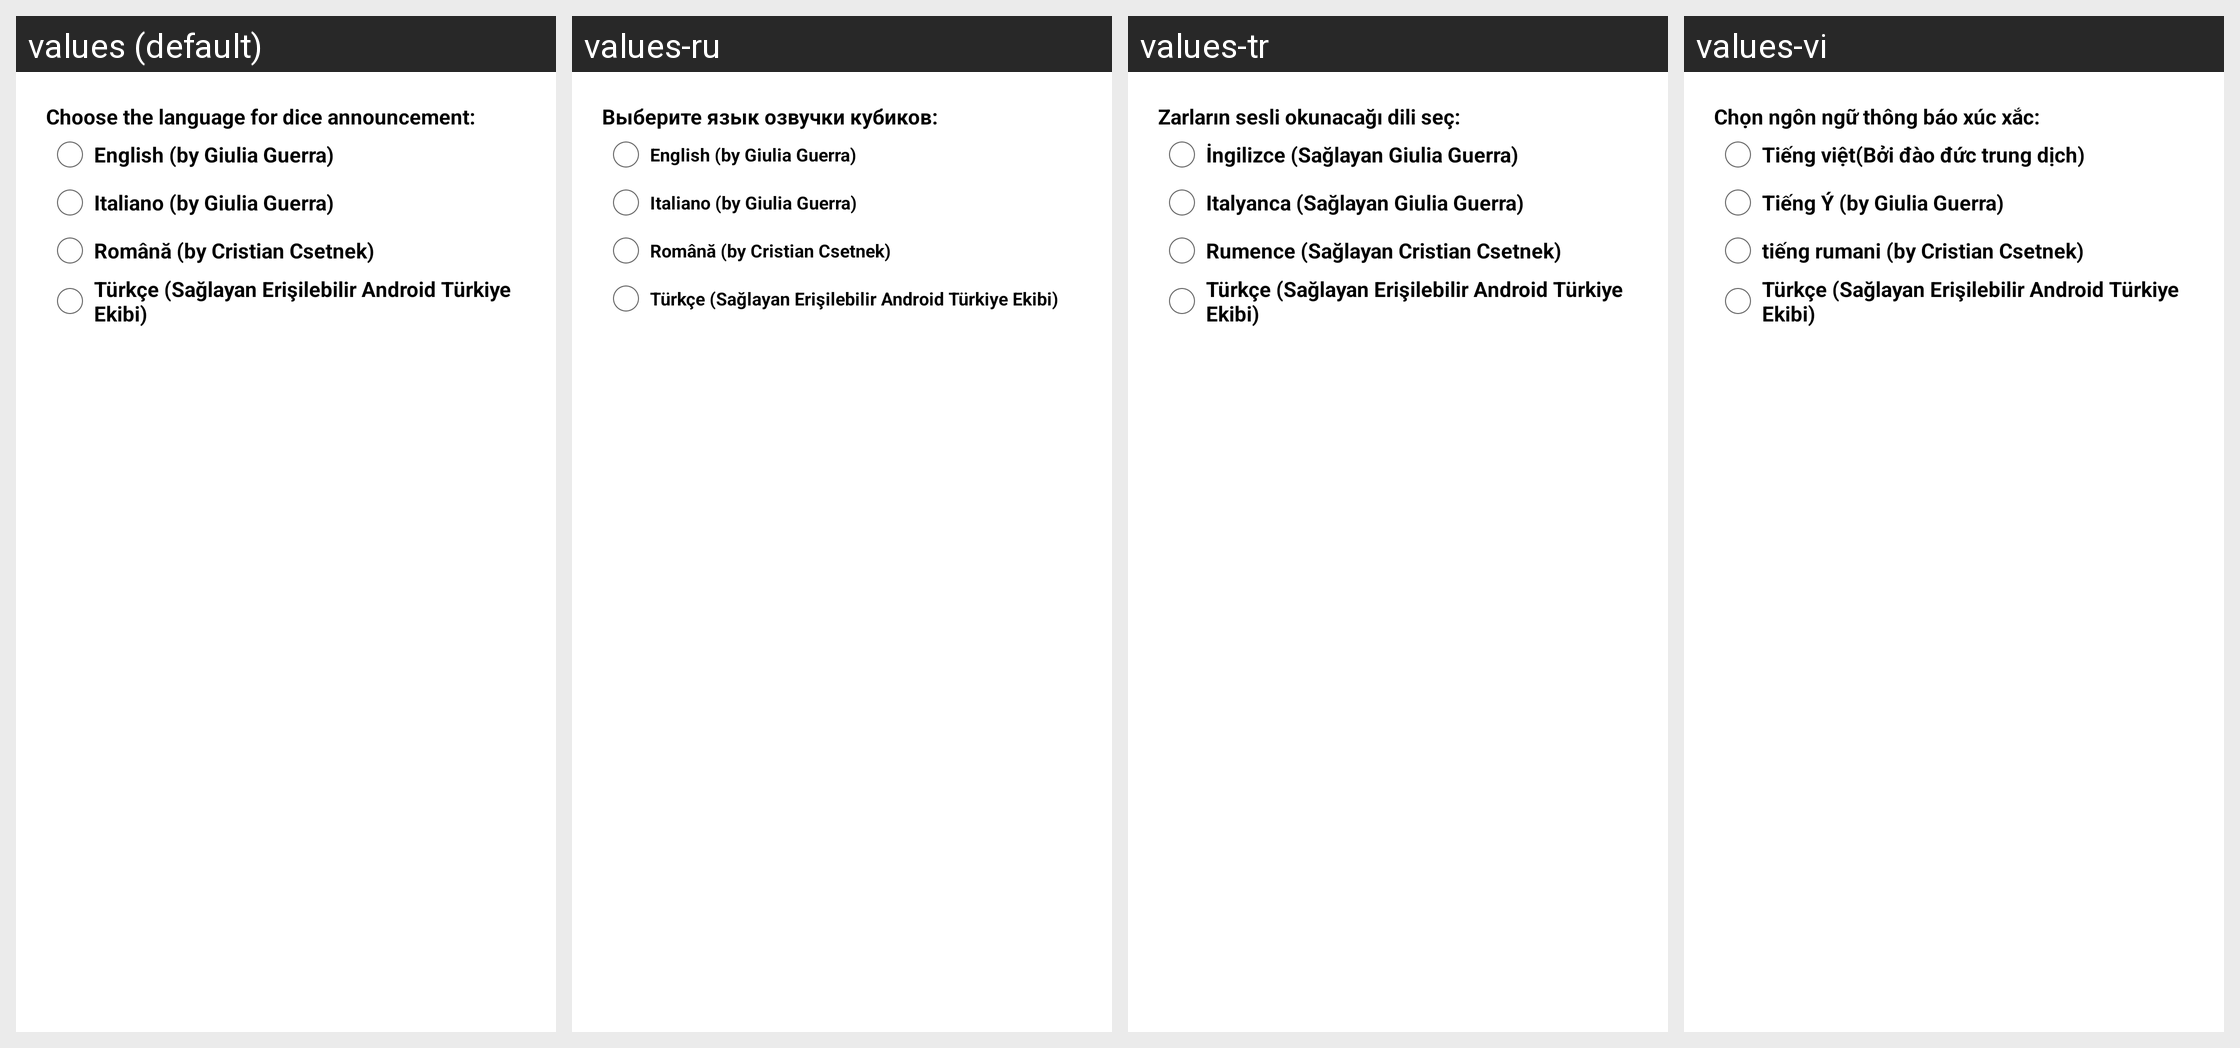

Here is an Android app screen in its default locale and in the app's own translations. Write out the translated-string differences for the strings that appear on this screen.
Android screen res/layout/activity_language_settings.xml rendered under 4 locales, left to right: values (default), values-ru, values-tr, values-vi. Device: Nexus 5 (rendered at 1080×1920; each locale shown at half size, 540×960, under a caption strip naming it); theme AppTheme.
Other locales in the repository, not shown: values-es, values-it, values-pt, values-ro, values-sr.
Strings drawn on this screen, with the default value and each locale's value (text and hints the layout hard-codes, and strings that could not be matched under every locale, appear in the picture but are not listed):

tv_choose_dice_language_settings
  values: Choose the language for dice announcement:
  values-ru: Выберите язык озвучки кубиков:
  values-tr: Zarların sesli okunacağı dili seç:
  values-vi: Chọn ngôn ngữ thông báo xúc xắc:

language_english
  values: English (by Giulia Guerra)
  values-ru: English (by Giulia Guerra)
  values-tr: İngilizce (Sağlayan Giulia Guerra)
  values-vi: Tiếng việt(Bởi đào đức trung dịch)

language_italian
  values: Italiano (by Giulia Guerra)
  values-ru: Italiano (by Giulia Guerra)
  values-tr: Italyanca (Sağlayan Giulia Guerra)
  values-vi: Tiếng Ý (by Giulia Guerra)

language_romanian
  values: Română (by Cristian Csetnek)
  values-ru: Română (by Cristian Csetnek)
  values-tr: Rumence (Sağlayan Cristian Csetnek)
  values-vi: tiếng rumani (by Cristian Csetnek)

language_turkish
  values: Türkçe (Sağlayan Erişilebilir Android Türkiye Ekibi)
  values-ru: Türkçe (Sağlayan Erişilebilir Android Türkiye Ekibi)  [not translated; the default value is used]
  values-tr: Türkçe (Sağlayan Erişilebilir Android Türkiye Ekibi)
  values-vi: Türkçe (Sağlayan Erişilebilir Android Türkiye Ekibi)  [not translated; the default value is used]
